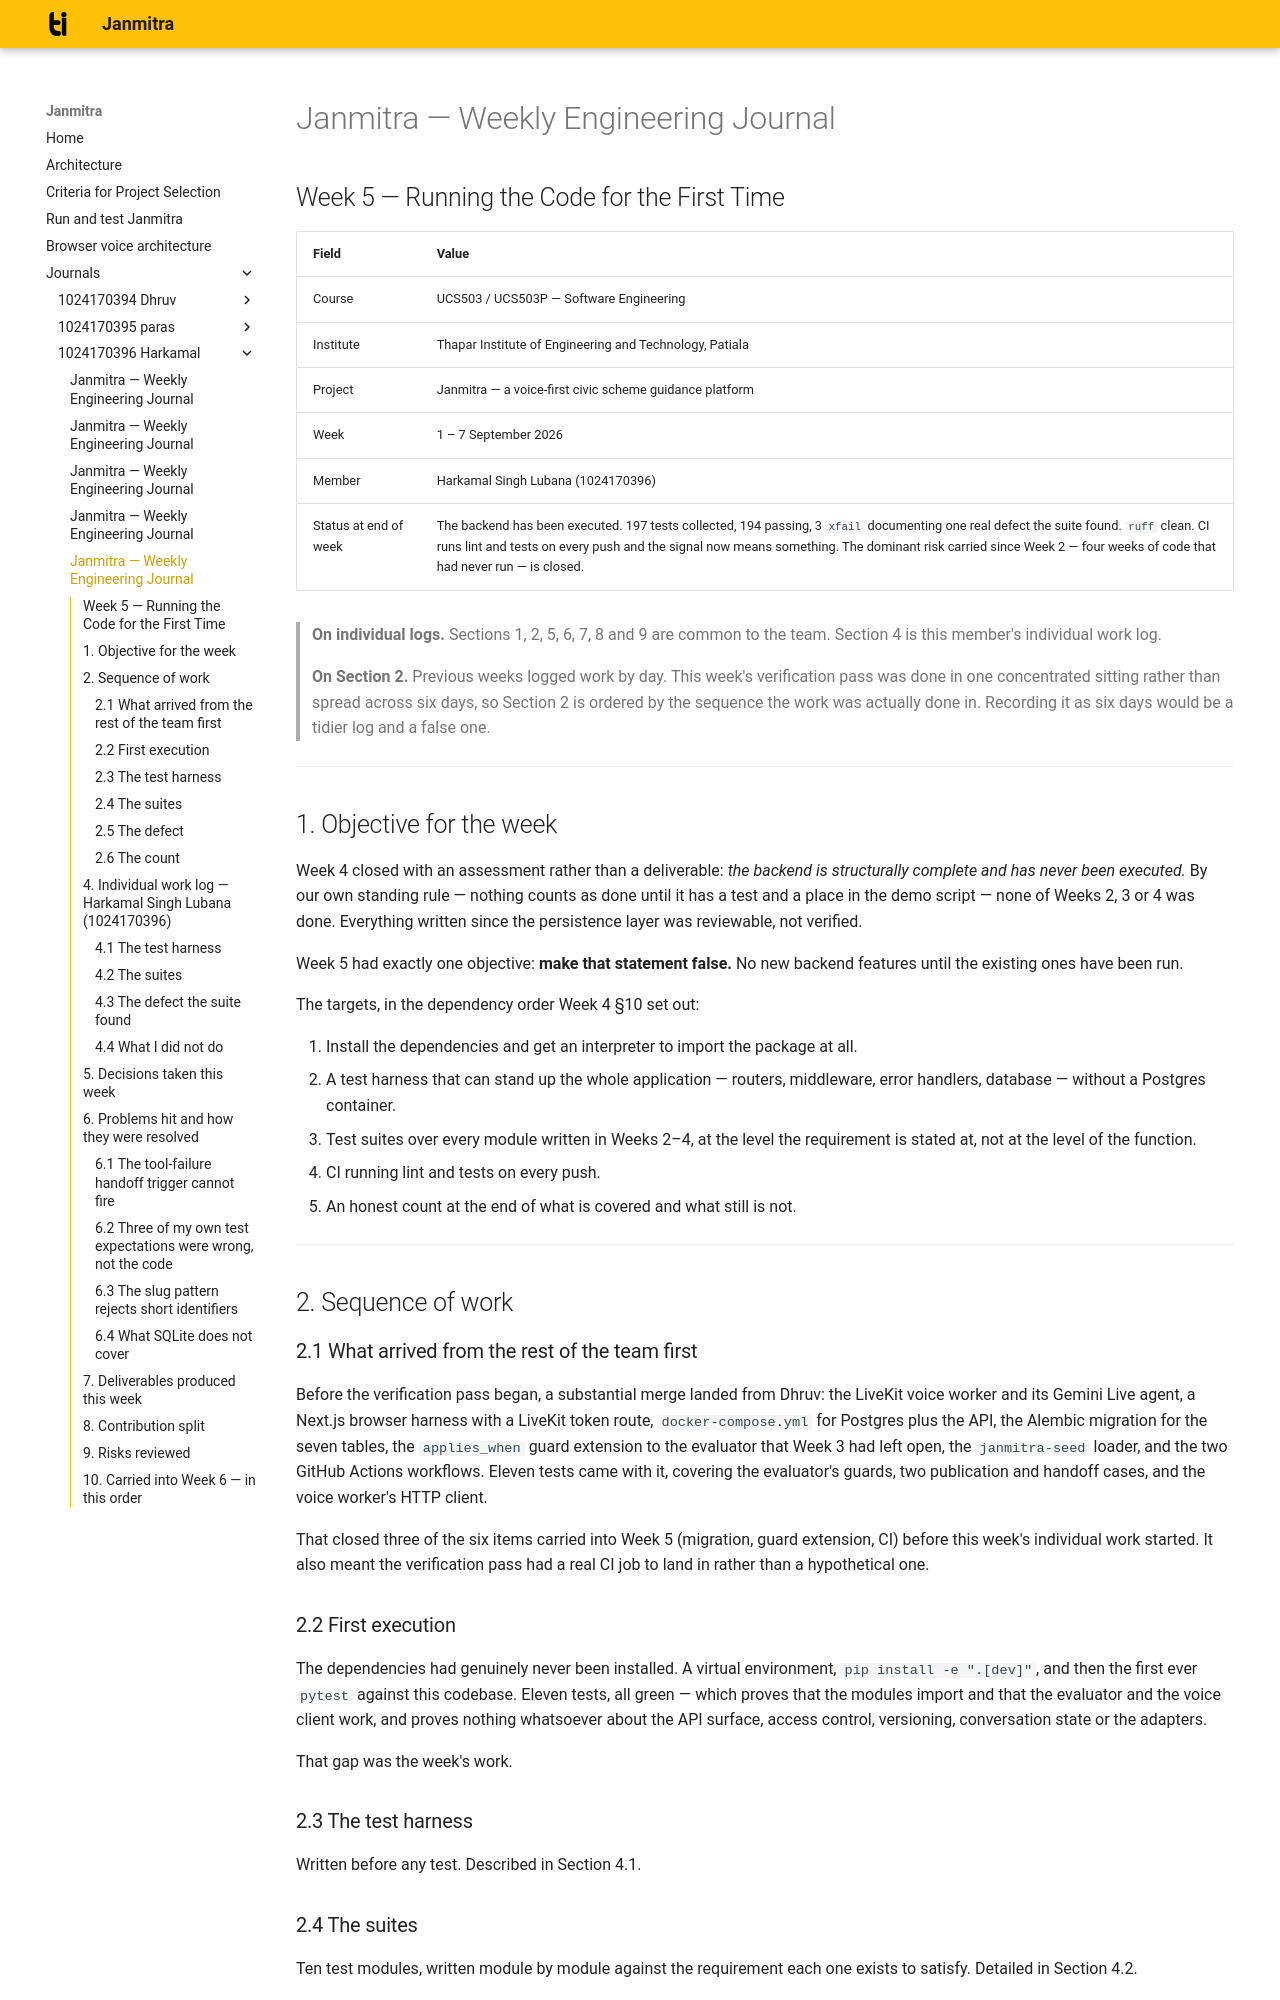

repository: hs-zz27/UCS503P-202627-Janmitra · page: journals/1024170396-Harkamal/week5-janmitra/index.html · generator: mkdocs

# Janmitra — Weekly Engineering Journal

## Week 5 — Running the Code for the First Time

| Field | Value |
| --- | --- |
| Course | UCS503 / UCS503P — Software Engineering |
| Institute | Thapar Institute of Engineering and Technology, Patiala |
| Project | Janmitra — a voice-first civic scheme guidance platform |
| Week | 1 – 7 September 2026 |
| Member | Harkamal Singh Lubana (1024170396) |
| Status at end of week | The backend has been executed. 197 tests collected, 194 passing, 3 `xfail` documenting one real defect the suite found. `ruff` clean. CI runs lint and tests on every push and the signal now means something. The dominant risk carried since Week 2 — four weeks of code that had never run — is closed. |

> **On individual logs.** Sections 1, 2, 5, 6, 7, 8 and 9 are common to the team. Section 4 is this member's individual work log.
>
> **On Section 2.** Previous weeks logged work by day. This week's verification pass was done in one concentrated sitting rather than spread across six days, so Section 2 is ordered by the sequence the work was actually done in. Recording it as six days would be a tidier log and a false one.

---

## 1. Objective for the week

Week 4 closed with an assessment rather than a deliverable: *the backend is structurally complete and has never been executed.* By our own standing rule — nothing counts as done until it has a test and a place in the demo script — none of Weeks 2, 3 or 4 was done. Everything written since the persistence layer was reviewable, not verified.

Week 5 had exactly one objective: **make that statement false.** No new backend features until the existing ones have been run.

The targets, in the dependency order Week 4 §10 set out:

1. Install the dependencies and get an interpreter to import the package at all.
2. A test harness that can stand up the whole application — routers, middleware, error handlers, database — without a Postgres container.
3. Test suites over every module written in Weeks 2–4, at the level the requirement is stated at, not at the level of the function.
4. CI running lint and tests on every push.
5. An honest count at the end of what is covered and what still is not.

---

## 2. Sequence of work

### 2.1 What arrived from the rest of the team first

Before the verification pass began, a substantial merge landed from Dhruv: the LiveKit voice worker and its Gemini Live agent, a Next.js browser harness with a LiveKit token route, `docker-compose.yml` for Postgres plus the API, the Alembic migration for the seven tables, the `applies_when` guard extension to the evaluator that Week 3 had left open, the `janmitra-seed` loader, and the two GitHub Actions workflows. Eleven tests came with it, covering the evaluator's guards, two publication and handoff cases, and the voice worker's HTTP client.

That closed three of the six items carried into Week 5 (migration, guard extension, CI) before this week's individual work started. It also meant the verification pass had a real CI job to land in rather than a hypothetical one.

### 2.2 First execution

The dependencies had genuinely never been installed. A virtual environment, `pip install -e ".[dev]"`, and then the first ever `pytest` against this codebase. Eleven tests, all green — which proves that the modules import and that the evaluator and the voice client work, and proves nothing whatsoever about the API surface, access control, versioning, conversation state or the adapters.

That gap was the week's work.

### 2.3 The test harness

Written before any test. Described in Section 4.1.

### 2.4 The suites

Ten test modules, written module by module against the requirement each one exists to satisfy. Detailed in Section 4.2.

### 2.5 The defect

The suite found a real one on its first full run — the tool-failure handoff trigger cannot fire. Section 6.1.

### 2.6 The count

197 tests, `ruff` clean, CI green on both. Section 7.

---

## 4. Individual work log — Harkamal Singh Lubana (1024170396)

I wrote the verification pass over the backend I built in Weeks 3 and 4.
